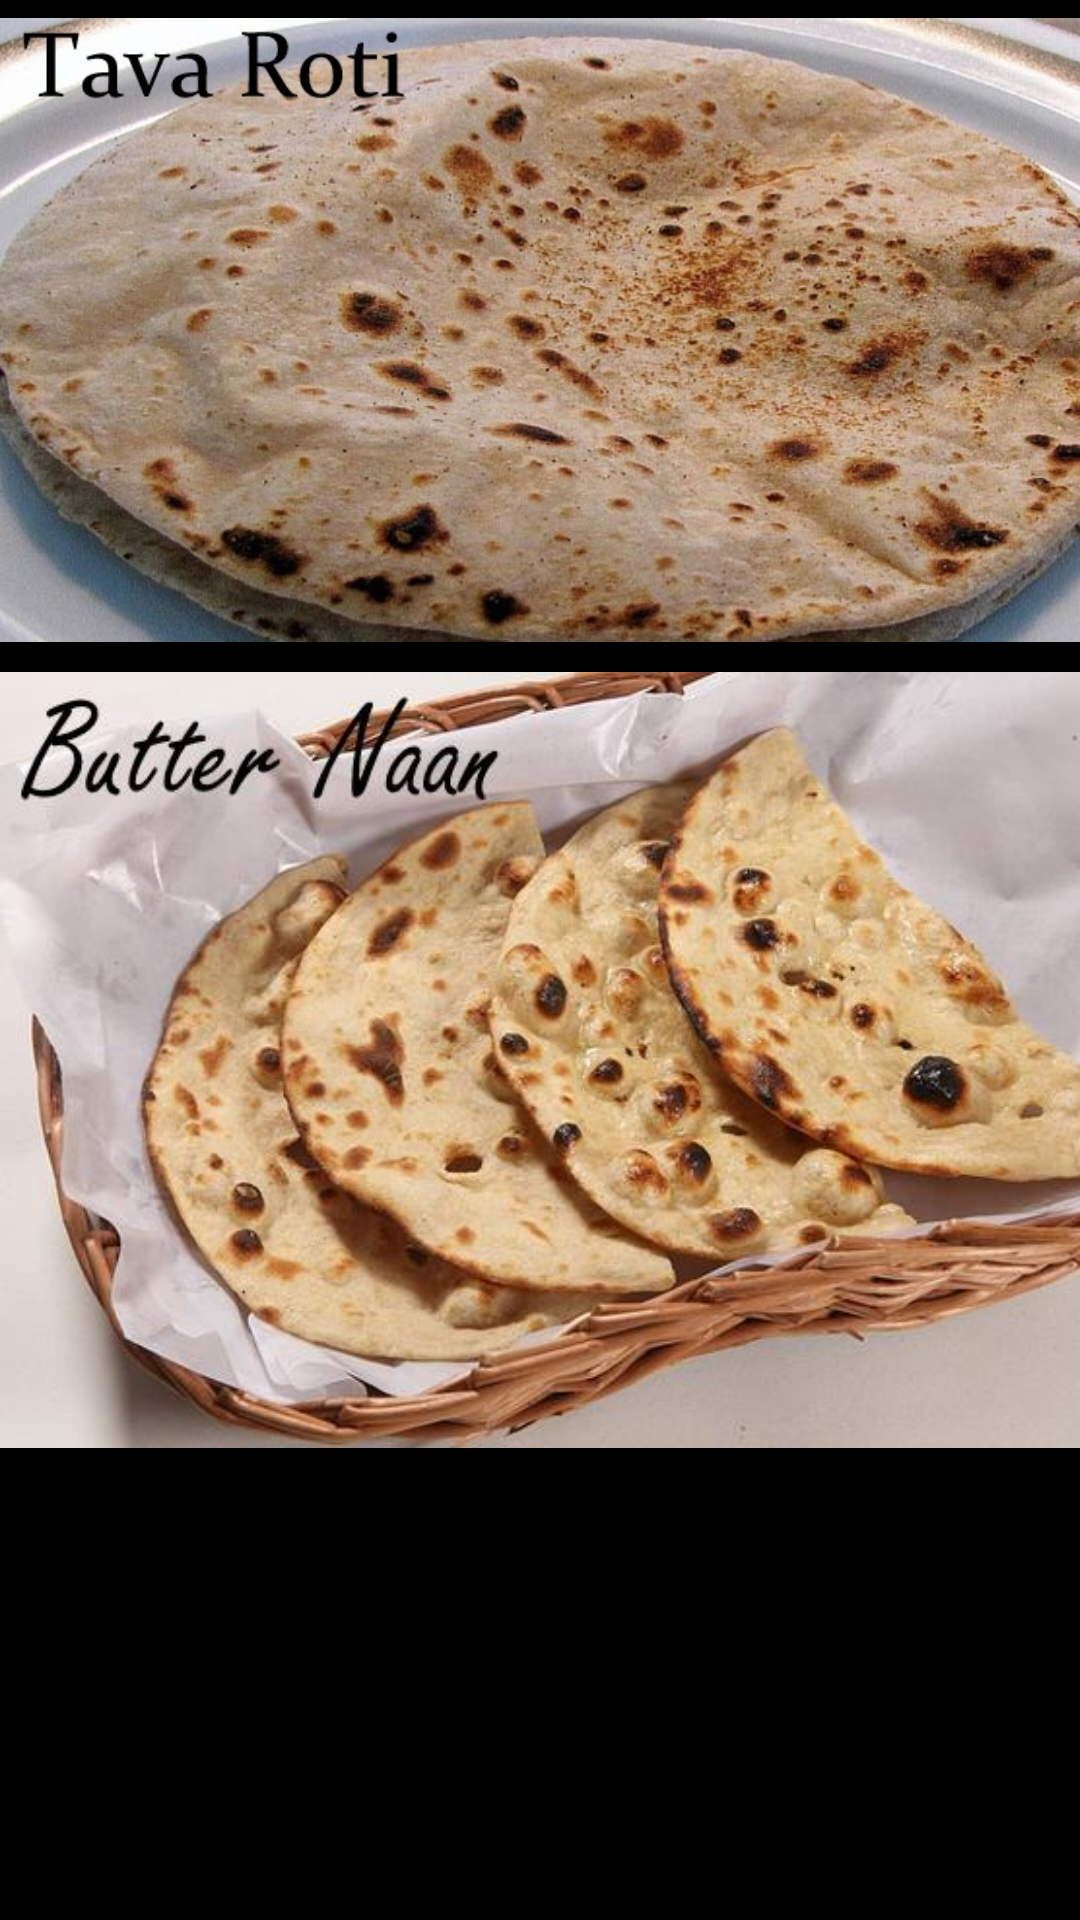

Android layout source for this screen:
<!-- AndroidManifest.xml: application theme AppTheme -->
<!-- res/layout/roti.xml -->
<?xml version="1.0" encoding="utf-8"?>
<ScrollView xmlns:android="http://schemas.android.com/apk/res/android"
    android:layout_width="match_parent"
    android:layout_height="match_parent"
    android:background="#000000" >

    <LinearLayout
        android:layout_width="match_parent"
        android:layout_height="match_parent"
        android:orientation="vertical" >
        <TableLayout 
    android:layout_width="800sp"
    android:layout_height="220sp" >
    <TableRow >

        <ImageView
            android:id="@+id/tava"
            android:layout_width="400sp"
            android:layout_height="wrap_content"
            android:src="@drawable/tava" />
        
    </TableRow>
</TableLayout>
   <TableLayout 
    android:layout_width="800sp"
    android:layout_height="300sp" >
    <TableRow>

        <ImageView
            android:id="@+id/naan"
            android:layout_width="400sp"
            android:layout_height="wrap_content"
            android:src="@drawable/naan" />
        
    </TableRow>
</TableLayout>
    </LinearLayout>
    

</ScrollView>
<!-- resources referenced by this layout -->
<resources>
  <!-- drawable naan: jpg bitmap (drawable-hdpi, 52557 bytes) -->
  <!-- drawable tava: jpg bitmap (drawable-hdpi, 151209 bytes) -->
  <style name="AppTheme" parent="AppBaseTheme">
          
      </style>
  <style name="AppBaseTheme" parent="android:Theme.Light">
          
      </style>
</resources>
